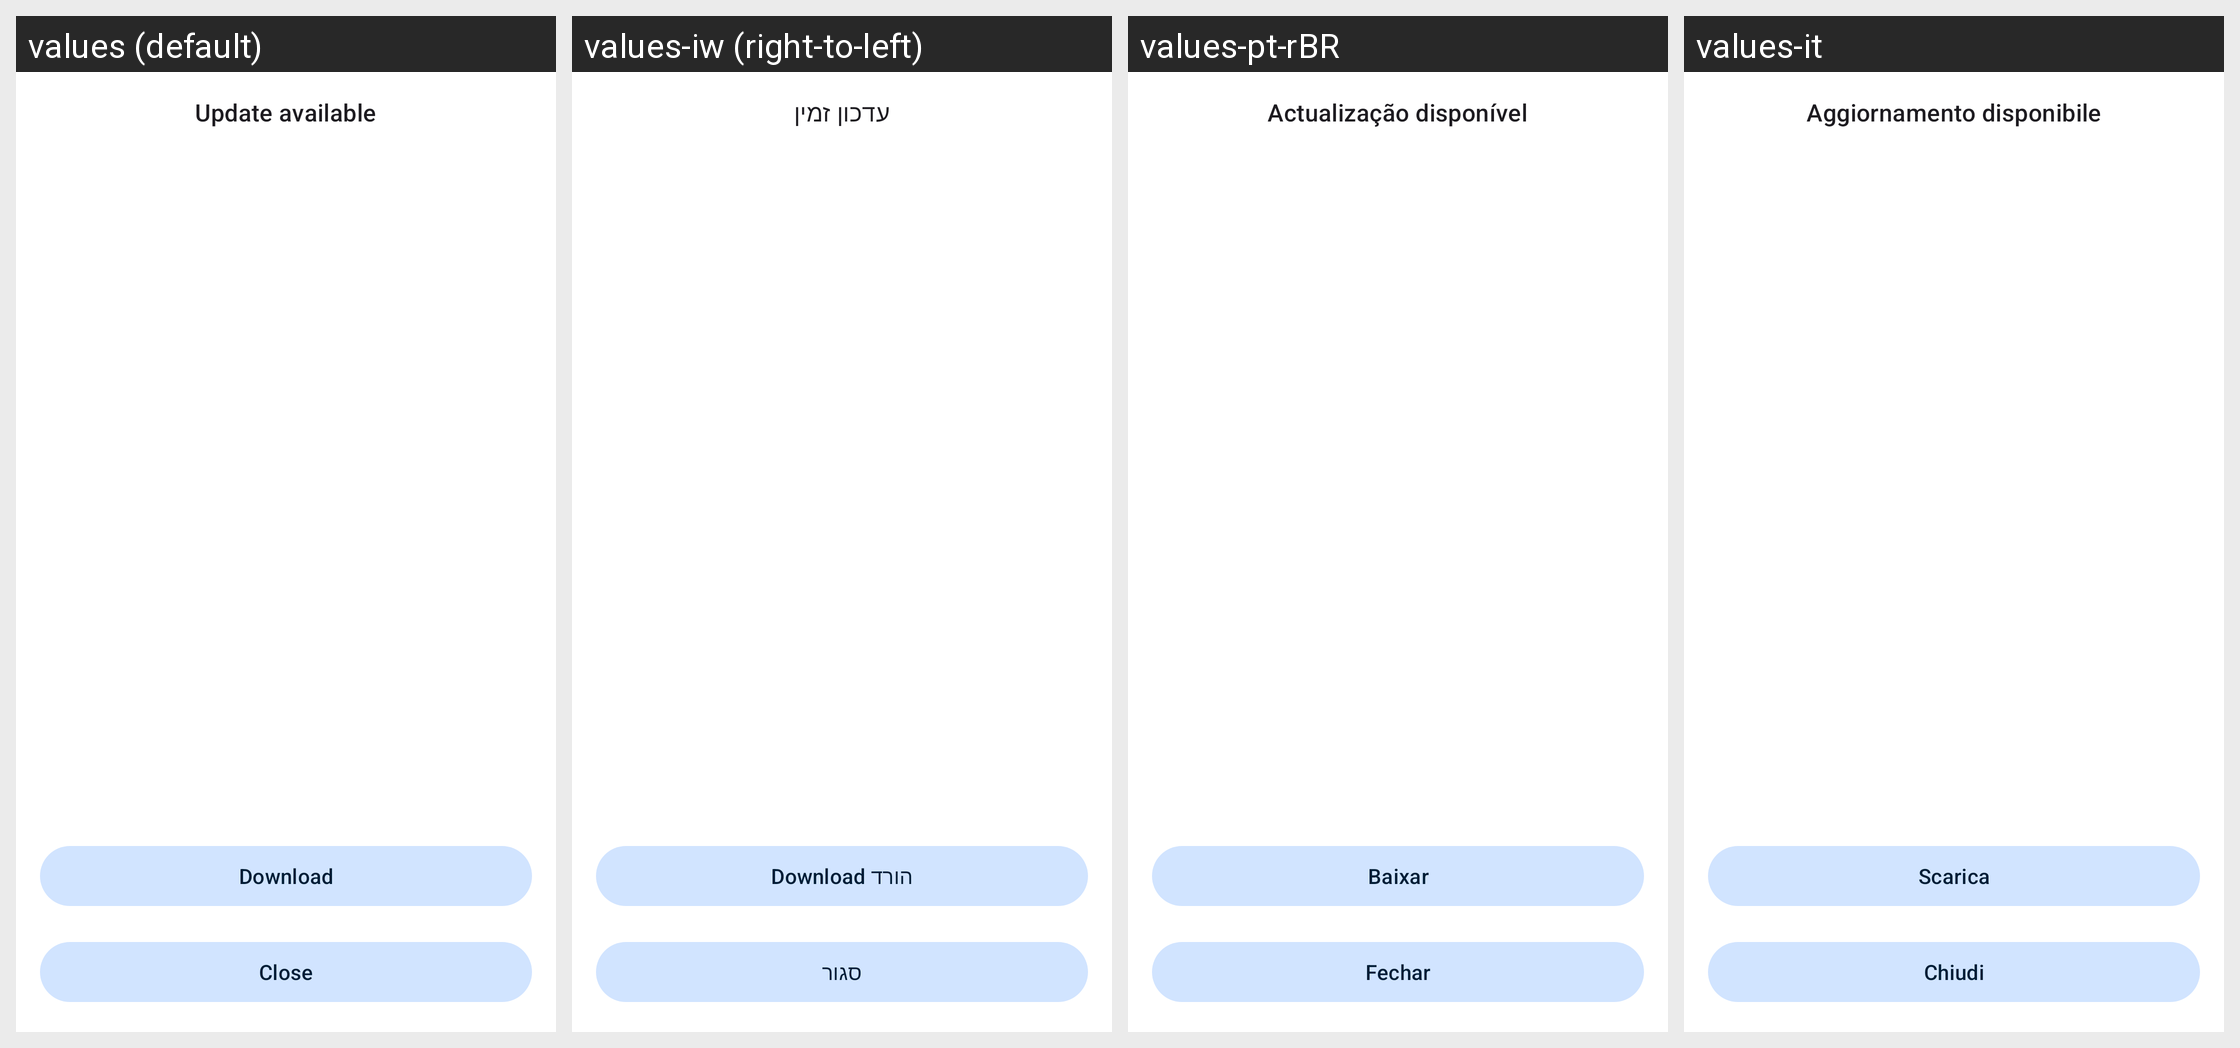

Strings drawn on this Android screen and how each of the app's shown locales translates them:
Android screen res/layout/activity_update.xml rendered under 4 locales, left to right: values (default), values-iw (right-to-left), values-pt-rBR, values-it. Device: Nexus 5 (rendered at 1080×1920; each locale shown at half size, 540×960, under a caption strip naming it); theme Theme.Transparent.
Other locales in the repository, not shown: values-de, values-el, values-es, values-fa, values-fr, values-hu, values-in, values-ja, values-lv, values-nb-rNO, values-nl, values-pt, values-ro, values-ru, values-ta, values-tr, values-uk, values-zh-rTW.
Strings drawn on this screen, with the default value and each locale's value (text and hints the layout hard-codes, and strings that could not be matched under every locale, appear in the picture but are not listed):

update_available
  values: Update available
  values-iw: עדכון זמין
  values-pt-rBR: Actualização disponível
  values-it: Aggiornamento disponibile

download
  values: Download
  values-iw: הורד Download
  values-pt-rBR: Baixar
  values-it: Scarica

close
  values: Close
  values-iw: סגור
  values-pt-rBR: Fechar
  values-it: Chiudi
